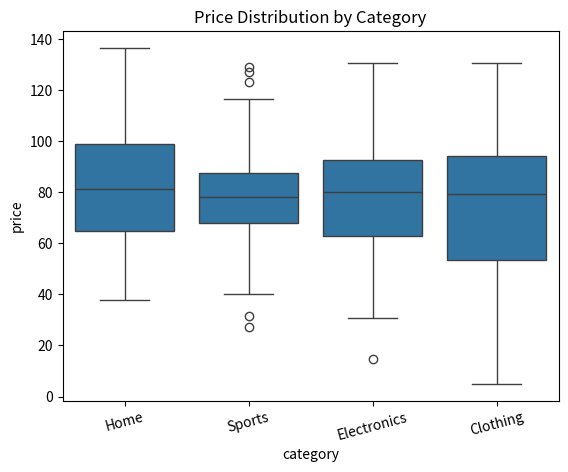

The script that saved this image:
import pandas as pd
import numpy as np
import matplotlib.pyplot as plt
import seaborn as sns

rng = np.random.default_rng(7)

n = 200
categories = ["Electronics", "Clothing", "Home", "Sports"]

df = pd.DataFrame({
    "category": rng.choice(categories, size=n, p=[0.3, 0.25, 0.25, 0.2]),
    "price": rng.normal(80, 25, size=n).clip(5, 300),
    "quantity": rng.integers(1, 6, size=n),
})
df["revenue"] = df["price"] * df["quantity"]
df.head()

# Questions:
# 1) Which category generates highest total revenue?
# 2) What is average order value by category?
# 3) Are there outliers in price?

summary = df.groupby("category").agg(
    total_revenue=("revenue", "sum"),
    avg_order_value=("revenue", "mean"),
    avg_price=("price", "mean"),
).sort_values("total_revenue", ascending=False)

summary

sns.boxplot(data=df, x="category", y="price")
plt.title("Price Distribution by Category")
plt.xticks(rotation=15)
plt.show()